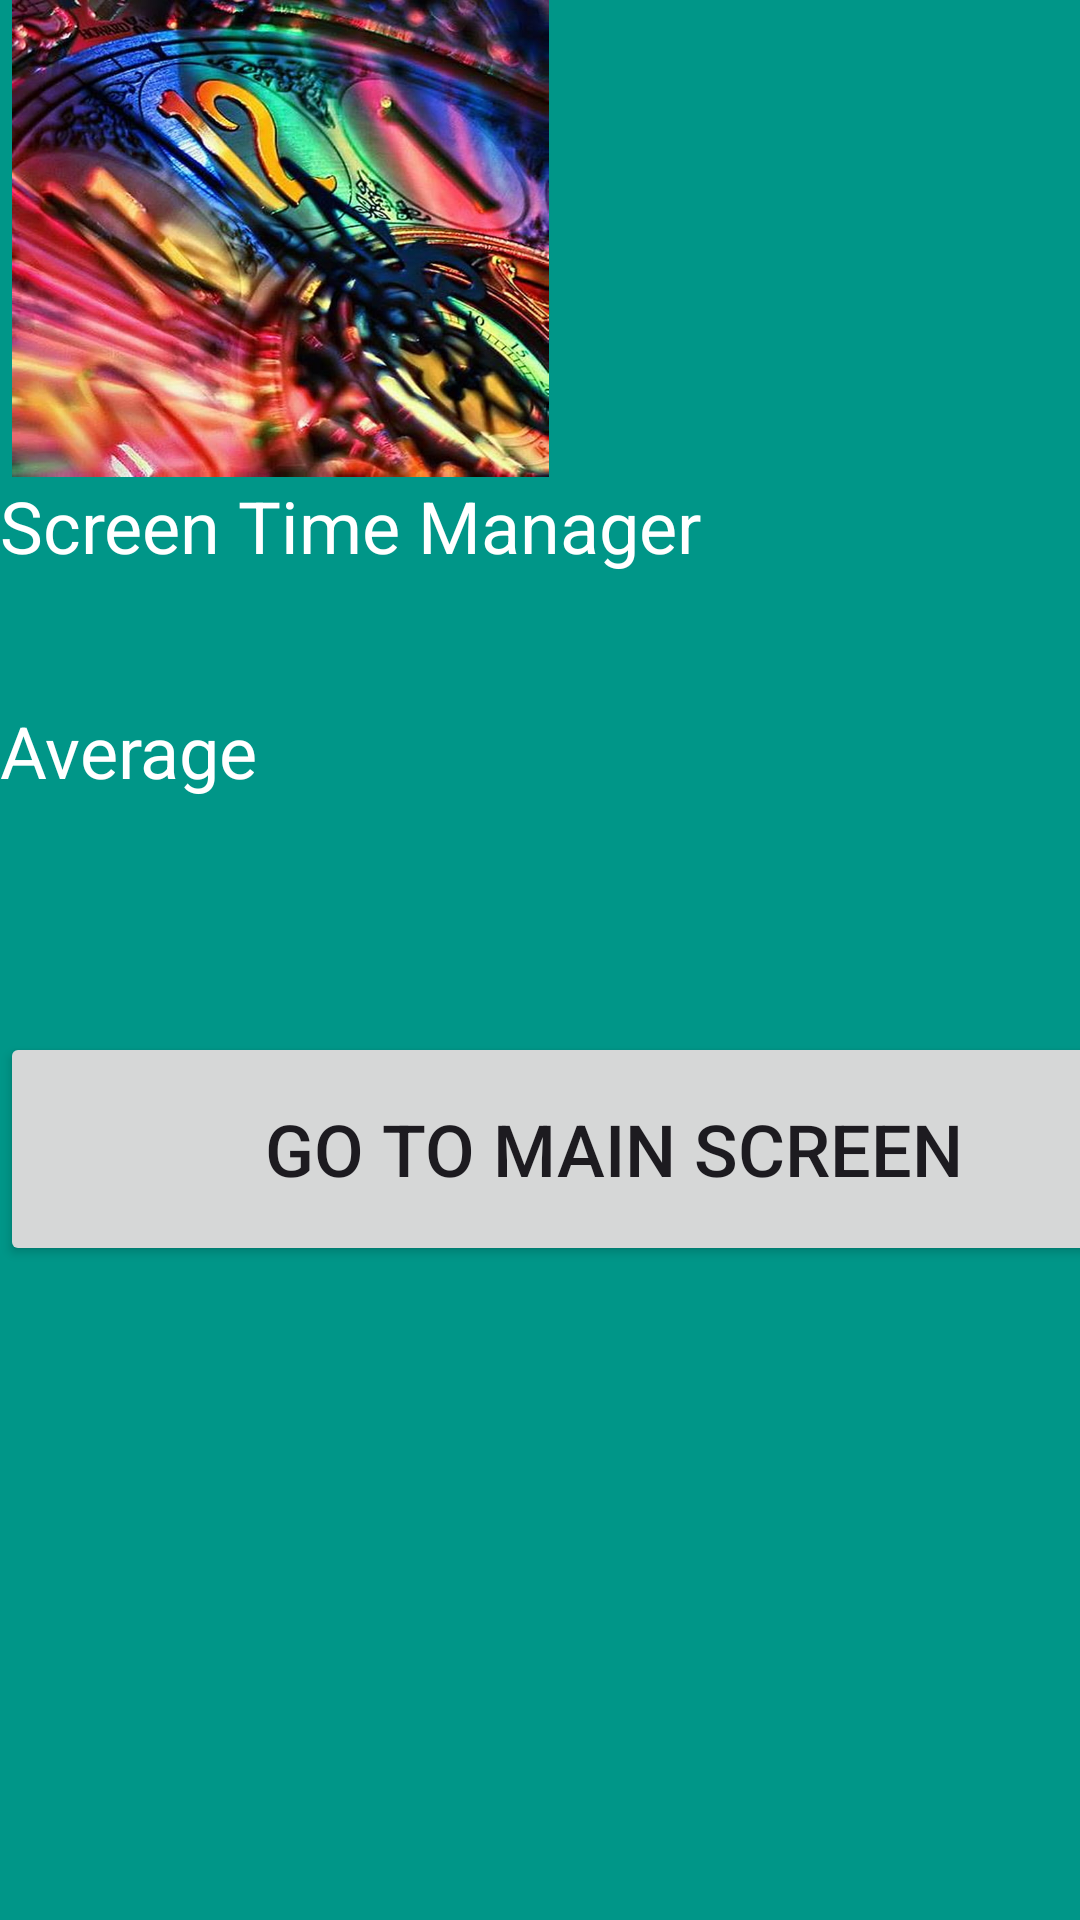

Produce the Android XML layout that renders to this screen, including the resource entries it uses.
<!-- AndroidManifest.xml: application theme Theme.IMADExam -->
<!-- res/layout/activity_main2.xml -->
<?xml version="1.0" encoding="utf-8"?>
<androidx.constraintlayout.widget.ConstraintLayout xmlns:android="http://schemas.android.com/apk/res/android"
    xmlns:app="http://schemas.android.com/apk/res-auto"
    xmlns:tools="http://schemas.android.com/tools"
    android:layout_width="match_parent"
    android:layout_height="match_parent"
    android:background="#009688"
    tools:context=".MainActivity2">

  <LinearLayout
      android:layout_width="409dp"
      android:layout_height="729dp"
      android:orientation="vertical"
      tools:layout_editor_absoluteX="1dp"
      tools:layout_editor_absoluteY="1dp">

    <ImageView
        android:id="@+id/imageView2"
        android:layout_width="187dp"
        android:layout_height="159dp"
        app:srcCompat="@drawable/hd_wallpaper_colorful_clock" />

    <TextView
        android:id="@+id/etAppNmae3"
        android:layout_width="match_parent"
        android:layout_height="75dp"
        android:text="Screen Time Manager"
        android:textColor="#FFFFFF"
        android:textSize="24sp" />

    <TextView
        android:id="@+id/tvAverageScreenTime"
        android:layout_width="match_parent"
        android:layout_height="110dp"
        android:text="Average"
        android:textColor="#FFFFFF"
        android:textSize="24sp" />

    <Button
        android:id="@+id/btnGoToMain"
        android:layout_width="match_parent"
        android:layout_height="78dp"
        android:text="Go To Main Screen"
        android:textSize="24sp" />

    <EditText
        android:id="@+id/editTextText"
        android:layout_width="match_parent"
        android:layout_height="294dp"
        android:ems="10"
        android:inputType="text" />
  </LinearLayout>
</androidx.constraintlayout.widget.ConstraintLayout>
<!-- resources referenced by this layout -->
<resources>
  <!-- drawable hd_wallpaper_colorful_clock: jpg bitmap (drawable, 116890 bytes) -->
  <style name="Theme.IMADExam" parent="Base.Theme.IMADExam" />
  <style name="Base.Theme.IMADExam" parent="Theme.Material3.DayNight.NoActionBar">
          
          
      </style>
</resources>
